Run: headless pygame with SDL's dummy video driver; simulated clock (each Clock.tick advances the game by its frame time, no real sleeping); random seed 0; keys injected as events and as key.get_pressed() state; no mouse input.
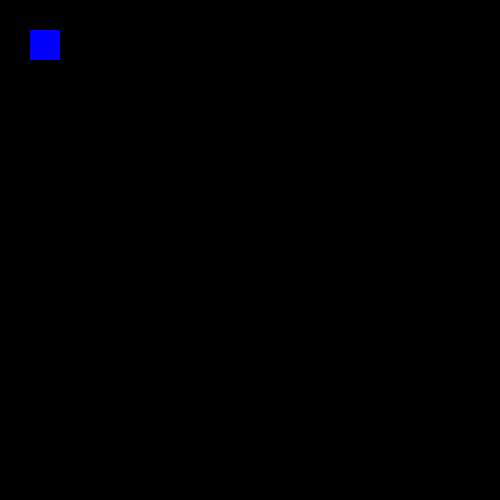
Frame 1 of 4 · flips 1–60 · no input
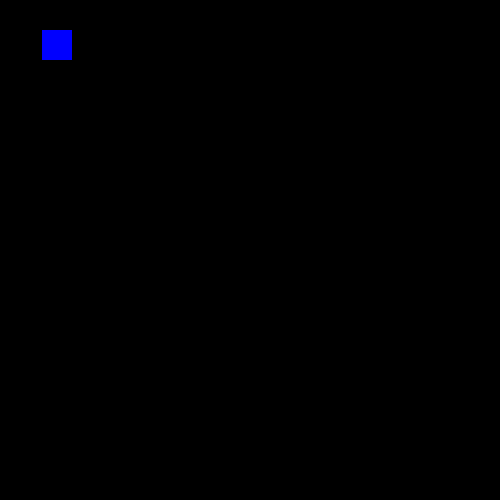
Frame 2 of 4 · flips 61–180 · tapped SPACE, RETURN · held RIGHT (→), D
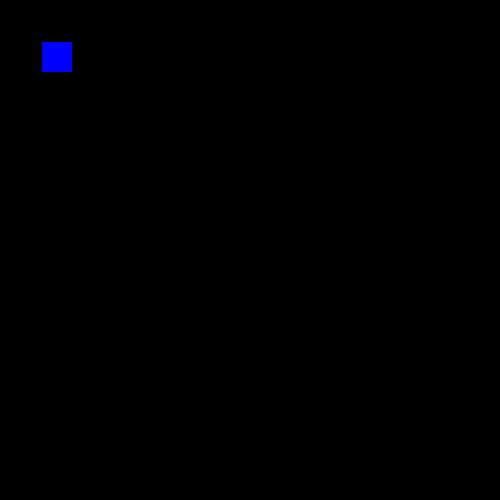
Frame 3 of 4 · flips 181–300 · held DOWN (↓), S
Frame 4 of 4 · flips 301–420 · held LEFT (←), A, UP (↑), W · screen same as frame 1, image omitted

The pygame program that drew these frames:

import pygame
pygame.init()
screen = pygame.display.set_mode((500, 500))

running = True
colors = {"Red":(255,0,0), "green":(0,255,255)}
x = 30
y = 30
size = 30
while running:

    for event in pygame.event.get():
        if event.type == pygame.QUIT:
            running = False
    pressed = pygame.key.get_pressed()
    if pressed[pygame.K_LEFT]:
        x = x - 0.1
    if pressed[pygame.K_RIGHT]:
        x = x + 0.1
    if pressed[pygame.K_UP]:
        y = y - 0.1
    if pressed[pygame.K_DOWN]:
        y = y + 0.1

    # Keep the square inside the window
    x = min(max(0, x), 500 - size)
    y = min(max(0, y), 500 - size)
    screen.fill("black")
    pygame.draw.rect(screen, (0, 0, 255), pygame.Rect(x, y, size, size))

    pygame.display.flip()


pygame.quit()
